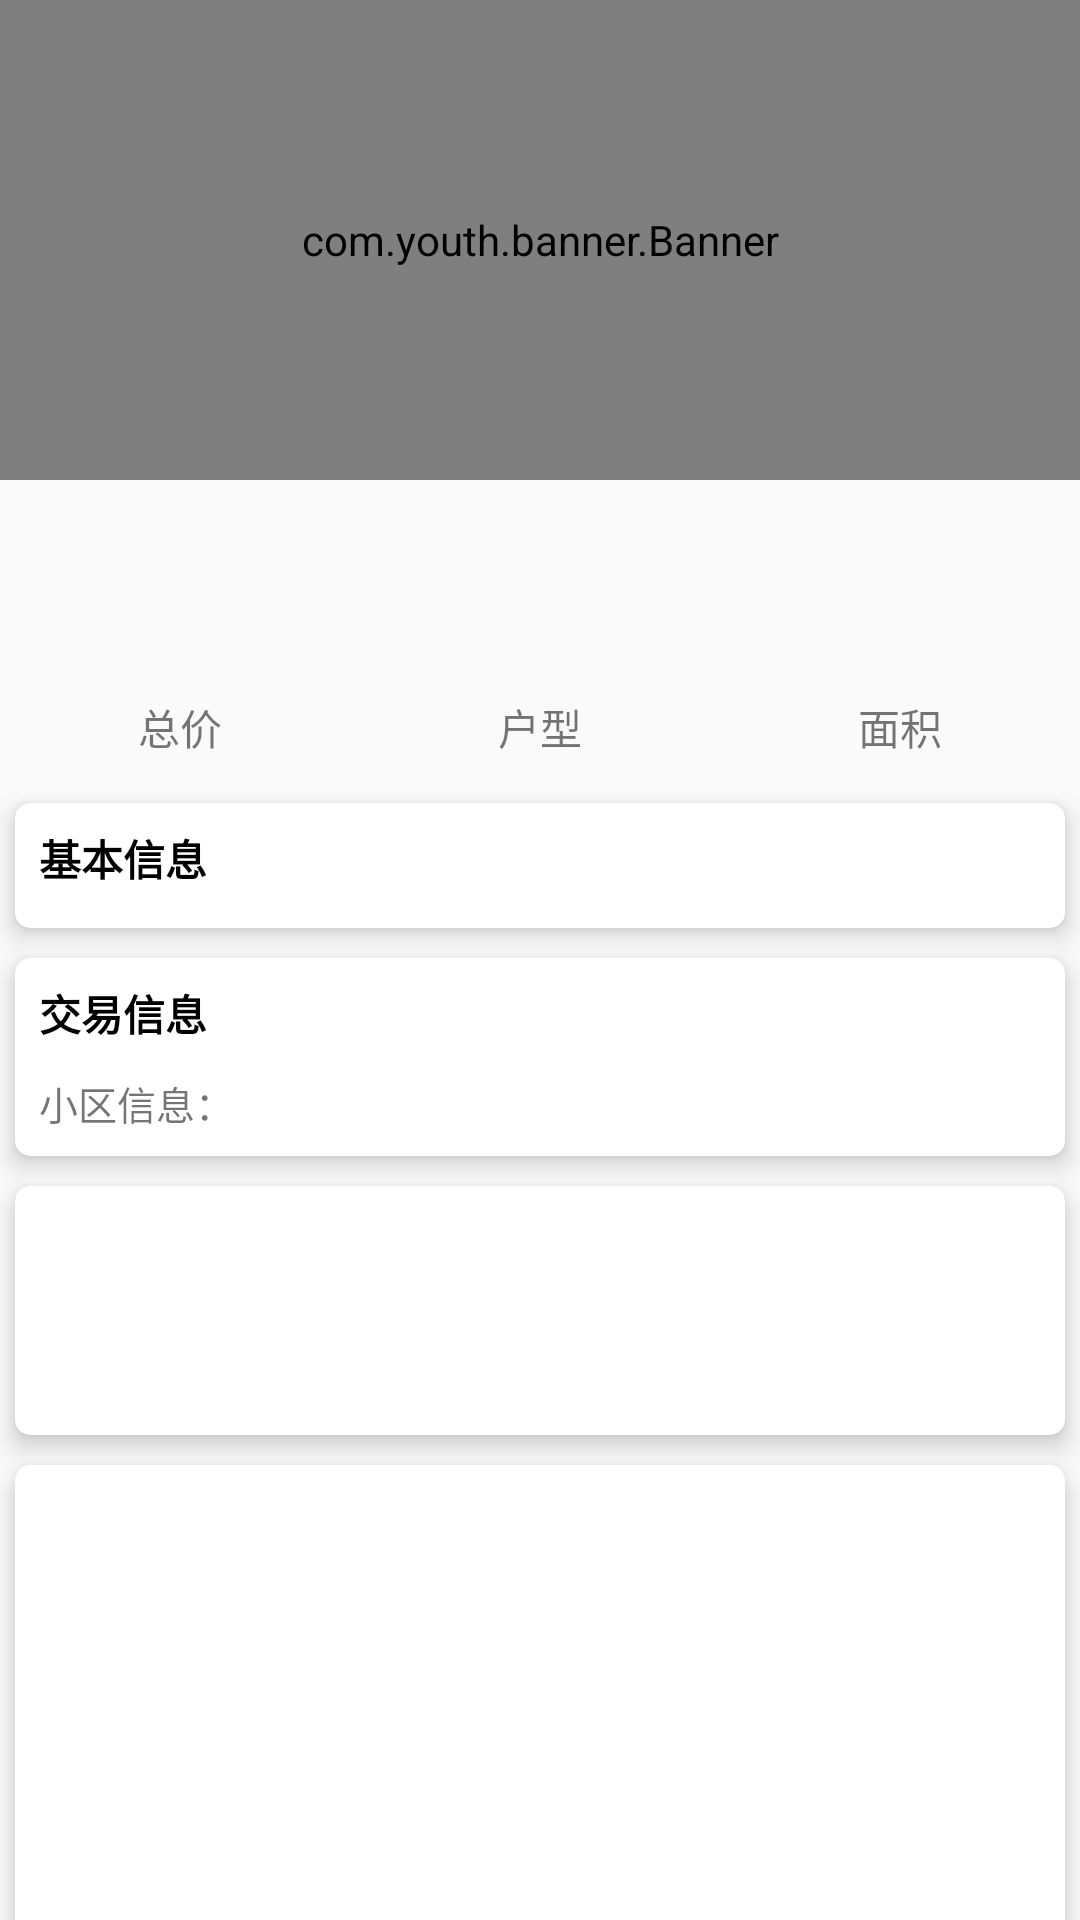

Write the Android layout XML for this screen, with the resource values it uses.
<!-- AndroidManifest.xml: activity theme Theme.AppCompat.Light.NoActionBar -->
<!-- res/layout/activity_detail.xml -->
<?xml version="1.0" encoding="utf-8"?>
<LinearLayout xmlns:android="http://schemas.android.com/apk/res/android"
    xmlns:app="http://schemas.android.com/apk/res-auto"
    android:orientation="vertical"
    android:layout_width="match_parent"
    android:layout_height="match_parent">

    <com.youth.banner.Banner
        android:id="@+id/banner"
        android:layout_width="match_parent"
        android:layout_height="160dp"
        android:padding="5dp"
        app:banner_indicator_normal_color="@android:color/white"
        app:banner_indicator_selected_color="@color/selectColor"
        />

    <RelativeLayout
        android:layout_width="match_parent"
        android:layout_height="wrap_content"
        >
        <TextView
            android:id="@+id/name"
            android:layout_width="wrap_content"
            android:layout_height="wrap_content"
            android:textSize="16sp"
            android:textStyle="bold"
            android:textColor="@android:color/black"
            android:padding="10dp"
            android:layout_marginEnd="30dp"
            />

        <ImageView
            android:id="@+id/love"
            android:layout_width="25dp"
            android:layout_height="25dp"
            android:src="@drawable/house_love_board"
            android:layout_alignParentEnd="true"
            android:layout_marginTop="10dp"
            android:layout_marginEnd="10dp"
            />
    </RelativeLayout>
    
    <LinearLayout
        android:layout_width="match_parent"
        android:layout_height="wrap_content"
        android:orientation="horizontal"
        android:paddingTop="10dp"
        android:paddingBottom="10dp"
        >

        <LinearLayout
            android:layout_width="0dp"
            android:layout_height="wrap_content"
            android:orientation="vertical"
            android:layout_weight="1"
            android:gravity="center_horizontal"
            >
            <TextView
                android:id="@+id/price"
                android:layout_width="wrap_content"
                android:layout_height="wrap_content"
                android:textSize="15sp"
                android:textColor="@color/selectColor"
                android:textStyle="bold"
                />

            <TextView
                android:layout_width="wrap_content"
                android:layout_height="wrap_content"
                android:text="总价"
                />
        </LinearLayout>

        <LinearLayout
            android:layout_width="0dp"
            android:layout_height="wrap_content"
            android:orientation="vertical"
            android:layout_weight="1"
            android:gravity="center_horizontal"
            >
            <TextView
                android:id="@+id/type"
                android:layout_width="wrap_content"
                android:layout_height="wrap_content"
                android:textSize="15sp"
                android:textColor="@color/selectColor"
                android:textStyle="bold"
                />

            <TextView
                android:layout_width="wrap_content"
                android:layout_height="wrap_content"
                android:text="户型"
                />
        </LinearLayout>

        <LinearLayout
            android:layout_width="0dp"
            android:layout_height="wrap_content"
            android:orientation="vertical"
            android:layout_weight="1"
            android:gravity="center_horizontal"
            >
            <TextView
                android:id="@+id/square"
                android:layout_width="wrap_content"
                android:layout_height="wrap_content"
                android:textSize="15sp"
                android:textColor="@color/selectColor"
                android:textStyle="bold"
                />

            <TextView
                android:layout_width="wrap_content"
                android:layout_height="wrap_content"
                android:text="面积"
                />
        </LinearLayout>

    </LinearLayout>

    <ScrollView
        android:layout_width="match_parent"
        android:layout_height="match_parent"
        android:scrollbars="none"
        >
        <LinearLayout
            android:layout_width="match_parent"
            android:layout_height="wrap_content"
            android:orientation="vertical"
            android:gravity="center_horizontal"
            >

            <androidx.cardview.widget.CardView
                android:layout_width="match_parent"
                android:layout_height="wrap_content"
                app:cardCornerRadius="5dp"
                app:cardElevation="5dp"
                android:layout_margin="5dp"
                >
                <LinearLayout
                    android:layout_width="match_parent"
                    android:layout_height="wrap_content"
                    android:orientation="vertical"
                    android:layout_margin="8dp">
                    <TextView
                        android:layout_width="wrap_content"
                        android:layout_height="wrap_content"
                        android:textColor="@android:color/black"
                        android:textStyle="bold"
                        android:textSize="14sp"
                        android:layout_marginBottom="5dp"
                        android:text="基本信息"
                        />

                    <androidx.recyclerview.widget.RecyclerView
                        android:id="@+id/base_list"
                        android:layout_width="match_parent"
                        android:layout_height="wrap_content"
                        />
                </LinearLayout>
            </androidx.cardview.widget.CardView>

            <androidx.cardview.widget.CardView
                android:layout_width="match_parent"
                android:layout_height="wrap_content"
                app:cardCornerRadius="5dp"
                app:cardElevation="5dp"
                android:layout_margin="5dp"
                >
                <LinearLayout
                    android:layout_width="match_parent"
                    android:layout_height="wrap_content"
                    android:orientation="vertical"
                    android:layout_margin="8dp"
                    >
                    <TextView
                        android:layout_width="wrap_content"
                        android:layout_height="wrap_content"
                        android:textColor="@android:color/black"
                        android:textStyle="bold"
                        android:textSize="14sp"
                        android:layout_marginBottom="5dp"
                        android:text="交易信息"
                        />

                    <androidx.recyclerview.widget.RecyclerView
                        android:id="@+id/business_list"
                        android:layout_width="match_parent"
                        android:layout_height="wrap_content"
                        />

                    <LinearLayout
                        android:layout_width="wrap_content"
                        android:layout_height="wrap_content"
                        android:orientation="horizontal"
                        android:layout_marginTop="5dp"
                        >
                        <TextView
                            android:layout_width="wrap_content"
                            android:layout_height="wrap_content"
                            android:textSize="13sp"
                            android:text="小区信息："
                            />

                        <TextView
                            android:id="@+id/community"
                            android:layout_width="wrap_content"
                            android:layout_height="wrap_content"
                            android:textSize="13sp"
                            />
                    </LinearLayout>
                </LinearLayout>
            </androidx.cardview.widget.CardView>

            <androidx.cardview.widget.CardView
                android:id="@+id/special_card"
                android:layout_width="match_parent"
                android:layout_height="wrap_content"
                app:cardCornerRadius="5dp"
                app:cardElevation="5dp"
                android:layout_margin="5dp"
                >
                <LinearLayout
                    android:layout_width="match_parent"
                    android:layout_height="wrap_content"
                    android:orientation="vertical"
                    android:layout_margin="8dp"
                    >

                    <com.google.android.material.tabs.TabLayout
                        android:id="@+id/special_tab"
                        android:layout_width="wrap_content"
                        android:layout_height="wrap_content"
                        app:tabRippleColor="@null"
                        android:background="#ffffff"
                        app:tabPadding="0dp"
                        app:tabTextColor="@color/defaultColor"
                        app:tabSelectedTextColor="@color/selectColor"
                        app:tabIndicatorHeight="0sp"
                        app:tabIndicatorFullWidth="true"
                        app:tabMode="scrollable"
                        android:layout_gravity="center_horizontal"
                        />

                    <TextView
                        android:id="@+id/special_text"
                        android:layout_width="match_parent"
                        android:layout_height="wrap_content"
                        android:paddingStart="10dp"
                        android:paddingEnd="10dp"
                        />
                </LinearLayout>
            </androidx.cardview.widget.CardView>

            <androidx.cardview.widget.CardView
                android:id="@+id/picture_card"
                android:layout_width="match_parent"
                android:layout_height="wrap_content"
                app:cardCornerRadius="5dp"
                app:cardElevation="5dp"
                android:layout_margin="5dp"
                >
                <LinearLayout
                    android:layout_width="match_parent"
                    android:layout_height="wrap_content"
                    android:orientation="vertical"
                    android:layout_margin="8dp"
                    >

                    <com.google.android.material.tabs.TabLayout
                        android:id="@+id/picture_tab"
                        android:layout_width="wrap_content"
                        android:layout_height="wrap_content"
                        app:tabRippleColor="@null"
                        android:background="#ffffff"
                        app:tabPadding="0dp"
                        app:tabTextColor="@color/defaultColor"
                        app:tabSelectedTextColor="@color/selectColor"
                        app:tabIndicatorHeight="0sp"
                        app:tabIndicatorFullWidth="true"
                        app:tabMode="scrollable"
                        android:layout_gravity="center_horizontal"
                        />

                    <androidx.viewpager.widget.ViewPager
                        android:id="@+id/image_page"
                        android:layout_width="match_parent"
                        android:layout_height="160dp"
                        />
                </LinearLayout>
            </androidx.cardview.widget.CardView>

        </LinearLayout>
    </ScrollView>

</LinearLayout>
<!-- resources referenced by this layout -->
<resources>
  <color name="defaultColor">#777777</color>
  <color name="selectColor">#009900</color>
</resources>
